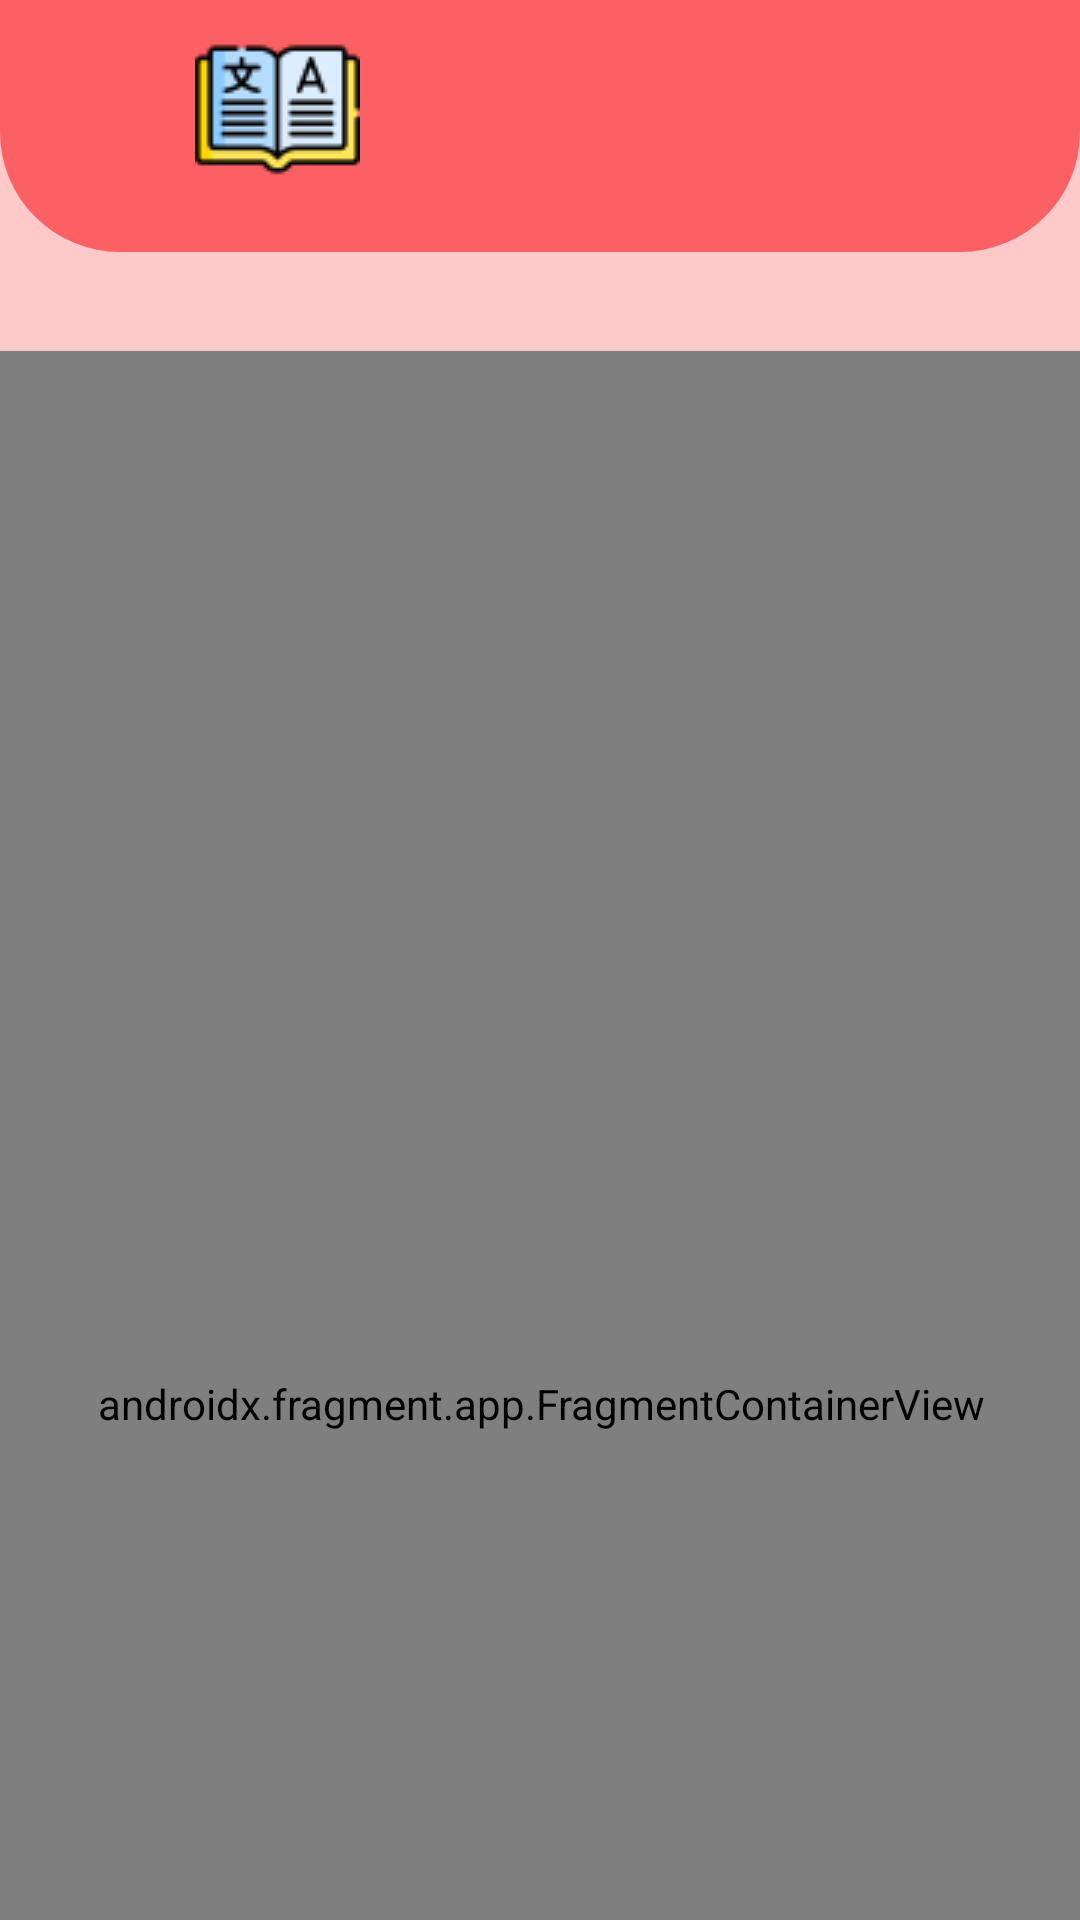

Reconstruct the res/layout file that produces this screen, plus the resources it refers to.
<!-- AndroidManifest.xml: application theme Theme.Easy_Lang_Dictionary -->
<!-- res/layout/activity_main.xml -->
<?xml version="1.0" encoding="utf-8"?>
<androidx.constraintlayout.widget.ConstraintLayout xmlns:android="http://schemas.android.com/apk/res/android"
    xmlns:app="http://schemas.android.com/apk/res-auto"
    xmlns:tools="http://schemas.android.com/tools"

    android:id="@+id/root"
    android:layout_width="match_parent"
    android:layout_height="match_parent"
    android:background="@color/white"
    tools:context=".MainActivity">

    <View
        android:id="@+id/group_2"
        android:layout_width="match_parent"
        android:layout_height="89dp"
        android:layout_marginTop="28dp"
        android:background="@color/pink"
        app:layout_constraintEnd_toEndOf="parent"
        app:layout_constraintHorizontal_bias="0.5"
        app:layout_constraintStart_toStartOf="parent"
        app:layout_constraintTop_toTopOf="parent" />

    <View
        android:id="@+id/group_4"
        android:layout_width="match_parent"
        android:layout_height="84dp"
        android:background="@drawable/title"
        app:layout_constraintEnd_toEndOf="parent"
        app:layout_constraintHorizontal_bias="0.5"
        app:layout_constraintStart_toStartOf="parent"
        app:layout_constraintTop_toTopOf="parent" />

    <ImageView
        android:id="@+id/imageView"
        android:layout_width="55dp"
        android:layout_height="55dp"
        android:layout_marginTop="9dp"
        android:layout_marginEnd="240dp"
        app:layout_constraintEnd_toEndOf="parent"
        app:layout_constraintTop_toTopOf="parent"
        app:srcCompat="@drawable/title_image"
        tools:srcCompat="@drawable/title_image" />

    <androidx.constraintlayout.widget.Guideline
        android:id="@+id/guideline2"
        android:layout_width="wrap_content"
        android:layout_height="wrap_content"
        android:orientation="vertical"
        app:layout_constraintGuide_end="20dp" />

    <androidx.constraintlayout.widget.Guideline
        android:id="@+id/guideline3"
        android:layout_width="wrap_content"
        android:layout_height="wrap_content"
        android:orientation="vertical"
        app:layout_constraintGuide_begin="20dp" />


    <androidx.fragment.app.FragmentContainerView
        android:id="@+id/nav_host_fragment"
        android:name="androidx.navigation.fragment.NavHostFragment"
        android:layout_width="416dp"
        android:layout_height="702dp"
        app:defaultNavHost="true"
        app:layout_constraintEnd_toEndOf="parent"
        app:layout_constraintHorizontal_bias="0.5"
        app:layout_constraintStart_toStartOf="parent"
        app:layout_constraintTop_toBottomOf="@+id/group_2"
        app:navGraph="@navigation/first_activity_graph"
        tools:ignore="MissingConstraints" />


</androidx.constraintlayout.widget.ConstraintLayout>
<!-- resources referenced by this layout -->
<resources>
  <color name="pink">#ffc8c9</color>
  <color name="white">#FFFFFFFF</color>
  <!-- drawable title (drawable) -->
  <?xml version="1.0" encoding="utf-8"?>
  <selector xmlns:android="http://schemas.android.com/apk/res/android">
      <item>
          <shape>
              <solid android:color="@color/pastel_red"/>
              <corners android:bottomRightRadius="40dp"
                  android:bottomLeftRadius="40dp"/>
          </shape>
      </item>
  </selector>
  <!-- drawable title_image: png bitmap (drawable, 2222 bytes) -->
  <style name="Theme.Easy_Lang_Dictionary" parent="Theme.MaterialComponents.DayNight.NoActionBar">
          
          <item name="colorPrimary">@color/purple_500</item>
          <item name="colorPrimaryVariant">@color/purple_700</item>
          <item name="colorOnPrimary">@color/white</item>
          
          <item name="colorSecondary">@color/teal_200</item>
          <item name="colorSecondaryVariant">@color/teal_700</item>
          <item name="colorOnSecondary">@color/black</item>
          
          <item name="android:statusBarColor" tools:targetApi="l">?attr/colorPrimaryVariant</item>
          
      </style>
  <color name="pastel_red">#FA6064</color>
  <color name="purple_500">#FF6200EE</color>
  <color name="purple_700">#FF3700B3</color>
  <color name="teal_200">#FF03DAC5</color>
  <color name="teal_700">#FF018786</color>
  <color name="black">#FF000000</color>
</resources>
